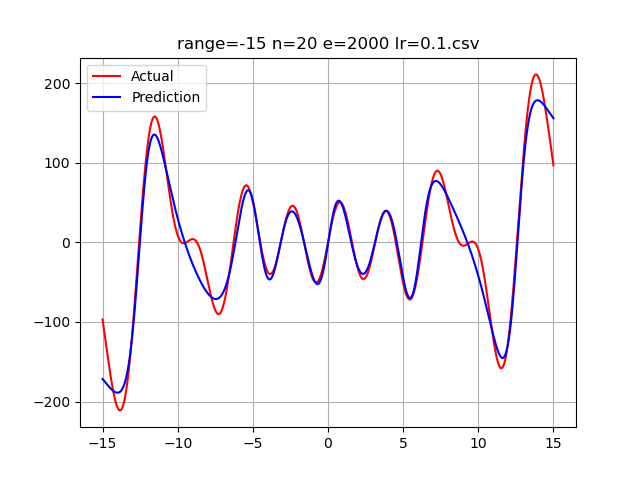

The data file committed next to this chart (first rows):
-15.0, -96.91318283070821, -171.59330852179818
-14.98, -98.95, -171.9
-14.97, -101, -172.3
-14.95, -103, -172.6
-14.94, -105.1, -173
-14.92, -107.1, -173.3
-14.91, -109.2, -173.7
-14.89, -111.2, -174
-14.88, -113.3, -174.4
-14.86, -115.3, -174.7
-14.85, -117.4, -175.1
-14.83, -119.4, -175.4
-14.82, -121.4, -175.8
-14.8, -123.5, -176.1
-14.79, -125.5, -176.5
-14.77, -127.6, -176.8
-14.76, -129.6, -177.2
-14.74, -131.6, -177.5
-14.73, -133.6, -177.8
-14.71, -135.6, -178.2
-14.7, -137.6, -178.5
-14.68, -139.6, -178.9
-14.67, -141.6, -179.2
-14.65, -143.6, -179.5
-14.64, -145.6, -179.9
-14.62, -147.6, -180.2
-14.61, -149.5, -180.5
-14.59, -151.5, -180.8
-14.58, -153.4, -181.2
-14.56, -155.3, -181.5
-14.55, -157.2, -181.8
-14.53, -159.1, -182.1
-14.52, -160.9, -182.4
-14.5, -162.8, -182.7
-14.49, -164.6, -183
-14.47, -166.4, -183.3
-14.46, -168.2, -183.6
-14.44, -170, -183.9
-14.43, -171.8, -184.2
-14.41, -173.5, -184.4
-14.4, -175.2, -184.7
-14.38, -176.9, -185
-14.37, -178.5, -185.2
-14.35, -180.1, -185.5
-14.34, -181.7, -185.8
-14.32, -183.3, -186
-14.31, -184.8, -186.2
-14.29, -186.3, -186.5
-14.28, -187.8, -186.7
-14.26, -189.2, -186.9
-14.25, -190.6, -187.1
-14.23, -192, -187.3
-14.22, -193.3, -187.5
-14.2, -194.6, -187.7
-14.19, -195.8, -187.8
-14.17, -197, -188
-14.16, -198.2, -188.1
-14.14, -199.3, -188.3
-14.13, -200.4, -188.4
-14.11, -201.4, -188.5
-14.1, -202.4, -188.6
... 1,939 more rows
